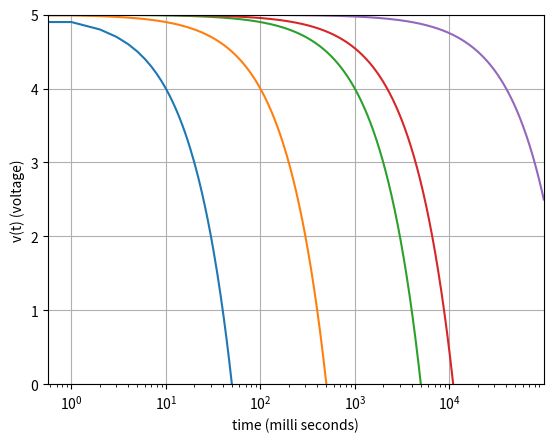

Write the Python code that produced this figure.
import matplotlib.pyplot as plt

# CC discharge
# V(t) = v0 - ((t*i)/C)

cc = 0.1                        # Amps
v_0 = 5                         # Volts
c = [1, 10, 100, 220, 4000]     # mF
t = range(0, 100000)            # milliseconds

for i in c:
    v = []
    for j in t:
        v.append(v_0 - (((j/float(1000))/(i/float(1000)))*cc))

    plt.semilogx(t, v)
plt.ylabel('v(t) (voltage)')
plt.xlabel('time (milli seconds)')
plt.axis([0, t[-1], 0, v_0])
plt.grid(True)
plt.show()
